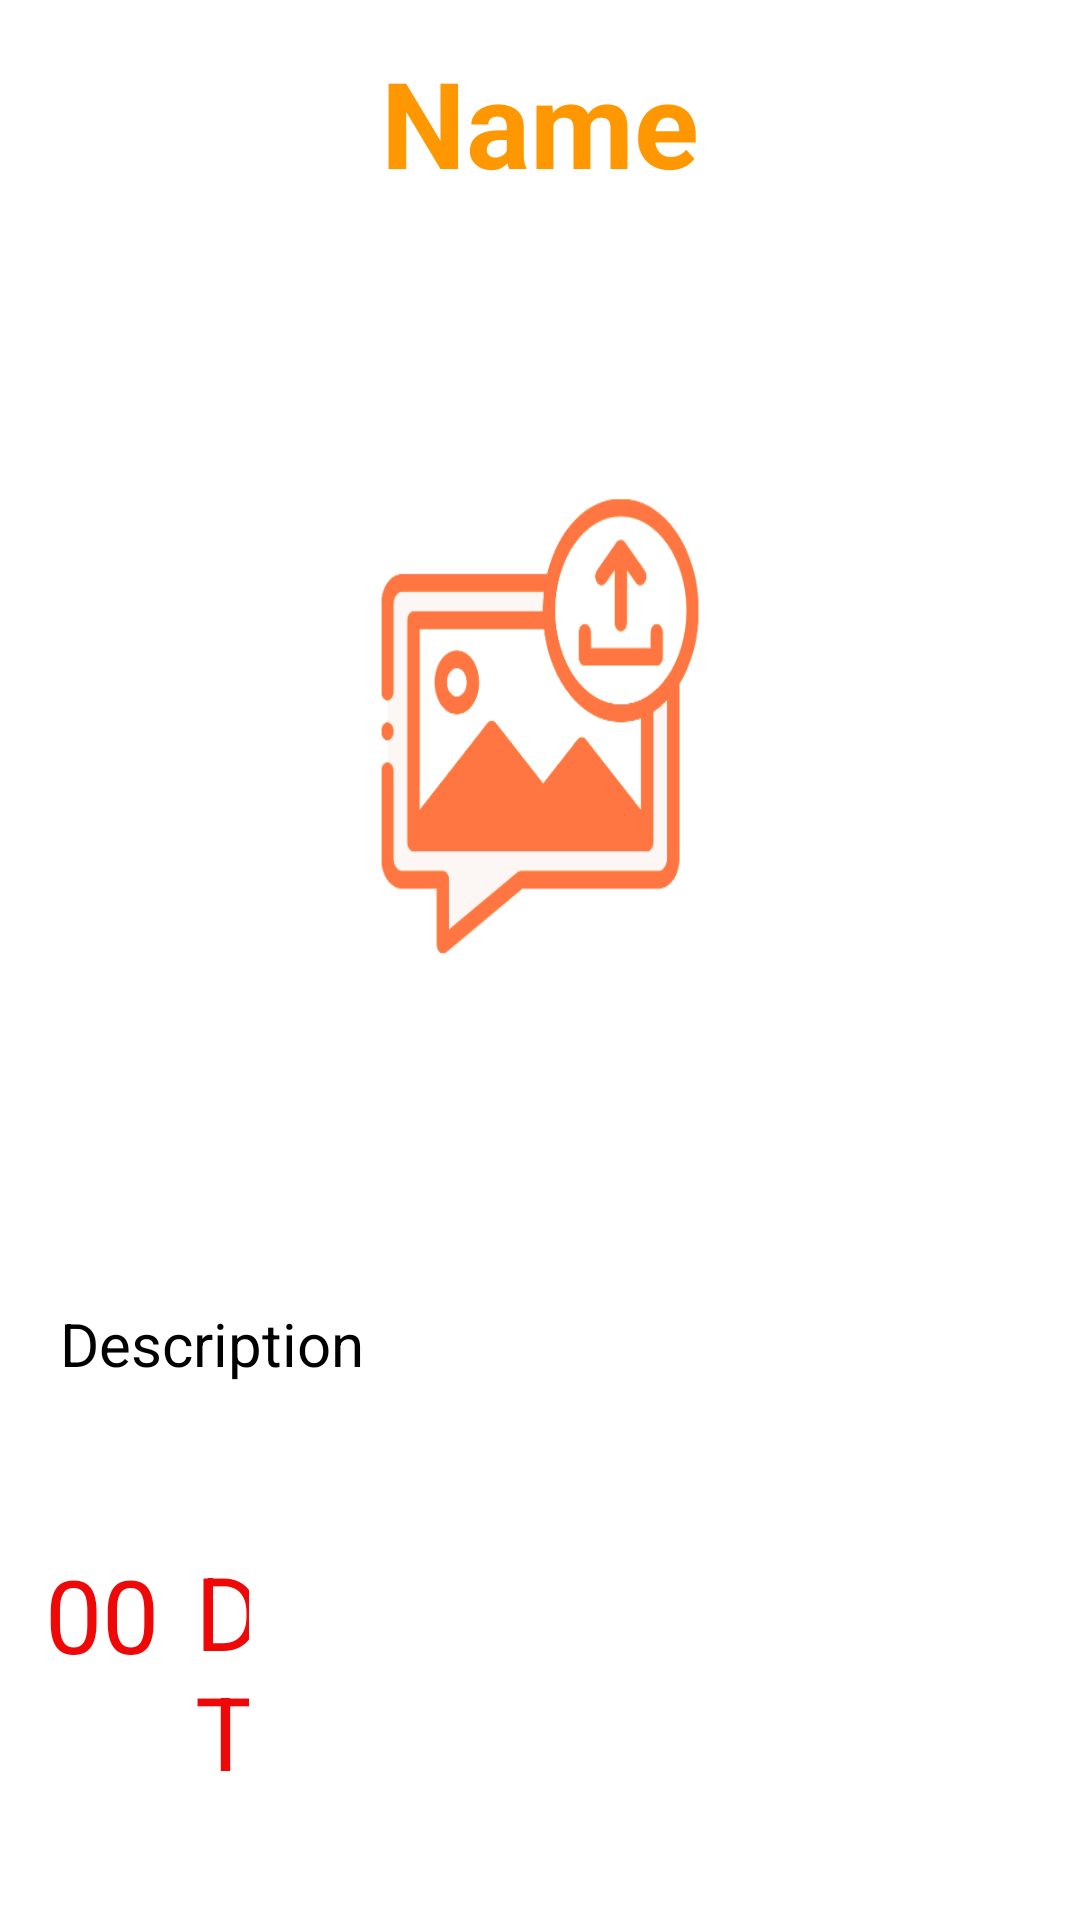

Write the Android layout XML for this screen, with the resource values it uses.
<!-- AndroidManifest.xml: application theme Theme.Good_Food -->
<!-- res/layout/activity_detail.xml -->
<?xml version="1.0" encoding="utf-8"?>
<LinearLayout
    xmlns:android="http://schemas.android.com/apk/res/android"
    xmlns:app="http://schemas.android.com/apk/res-auto"
    xmlns:tools="http://schemas.android.com/tools"
    android:layout_width="match_parent"
    android:layout_height="match_parent"
    android:orientation="vertical"
    android:background="@color/white"
    tools:context=".DetailActivity">

    <TextView
        android:id="@+id/detailTitle"
        android:layout_width="wrap_content"
        android:layout_height="wrap_content"
        android:layout_gravity="center"
        android:layout_marginTop="14dp"
        android:layout_marginBottom="12dp"
        android:text="Name"
        android:textColor="@color/orange"
        android:textSize="40sp"
        android:textStyle="bold" />

    <ImageView
        android:id="@+id/detailImage"
        android:layout_width="400dp"
        android:layout_height="325dp"
        android:layout_gravity="center"
        android:padding="8dp"
        android:scaleType="fitXY"
        android:src="@drawable/uploadimg" />

    <TextView
        android:id="@+id/detailDesc"
        android:layout_width="match_parent"
        android:layout_height="90dp"
        android:layout_gravity="center"
        android:layout_marginTop="10dp"
        android:padding="20dp"
        android:text="Description"
        android:textColor="@color/black"
        android:textSize="20sp" />

    <RelativeLayout
        android:layout_width="match_parent"
        android:layout_height="229dp">

        <TextView
            android:id="@+id/detailLang2"
            android:layout_width="56dp"
            android:layout_height="62dp"
            android:layout_alignParentTop="true"
            android:layout_alignParentBottom="true"
            android:layout_marginStart="2dp"
            android:layout_marginTop="10dp"
            android:layout_marginEnd="277dp"
            android:layout_marginBottom="128dp"
            android:layout_toEndOf="@+id/detailPrice"
            android:text="DT"
            android:textColor="#EF0808"
            android:textSize="34sp" />

        <com.github.clans.fab.FloatingActionMenu
            android:layout_width="wrap_content"
            android:layout_height="wrap_content"
            android:layout_alignParentEnd="true"
            android:layout_alignParentBottom="true"
            android:layout_marginEnd="11dp"
            android:layout_marginBottom="7dp"
            app:menu_colorNormal="@color/orange"
            app:menu_colorPressed="@color/orange"
            app:menu_fab_size="normal"
            app:menu_icon="@drawable/ic_baseline_format_list_bulleted_24"
            app:menu_openDirection="up"
            app:menu_showShadow="true">

            <com.github.clans.fab.FloatingActionButton
                android:id="@+id/editButton"
                android:layout_width="wrap_content"
                android:layout_height="wrap_content"
                android:src="@drawable/ic_baseline_edit_24"
                app:fab_colorNormal="@color/green"
                app:fab_showShadow="true"
                app:fab_size="mini" />

            <com.github.clans.fab.FloatingActionButton
                android:id="@+id/deleteButton"
                android:layout_width="wrap_content"
                android:layout_height="wrap_content"
                android:src="@drawable/ic_baseline_delete_24"
                app:fab_colorNormal="@color/red"
                app:fab_showShadow="true"
                app:fab_size="mini" />
        </com.github.clans.fab.FloatingActionMenu>

        <TextView
            android:id="@+id/detailPrice"
            android:layout_width="48dp"
            android:layout_height="60dp"
            android:layout_alignParentStart="true"
            android:layout_alignParentTop="true"
            android:layout_alignParentBottom="true"
            android:layout_marginStart="15dp"
            android:layout_marginTop="11dp"
            android:layout_marginBottom="129dp"
            android:text="00"
            android:textColor="#EF0808"
            android:textSize="34sp" />


    </RelativeLayout>

</LinearLayout>
<!-- resources referenced by this layout -->
<resources>
  <color name="black">#FF000000</color>
  <color name="green">#41A30C</color>
  <color name="orange">#FF9800</color>
  <color name="red">#ED0303</color>
  <color name="white">#ffffff</color>
  <!-- drawable uploadimg: png bitmap (drawable, 43500 bytes) -->
  <style name="Theme.Good_Food" parent="Theme.AppCompat.NoActionBar">
          
          <item name="colorPrimary">@color/purple_500</item>
          <item name="colorPrimaryVariant">@color/purple_700</item>
          <item name="colorOnPrimary">@color/white</item>
          
          <item name="colorSecondary">@color/teal_200</item>
          <item name="colorSecondaryVariant">@color/teal_700</item>
          <item name="colorOnSecondary">@color/black</item>
          
          <item name="android:statusBarColor">?attr/colorPrimaryVariant</item>
          
      </style>
  <color name="purple_500">#FF6200EE</color>
  <color name="purple_700">#FF3700B3</color>
  <color name="teal_200">#FF03DAC5</color>
  <color name="teal_700">#FF018786</color>
</resources>
